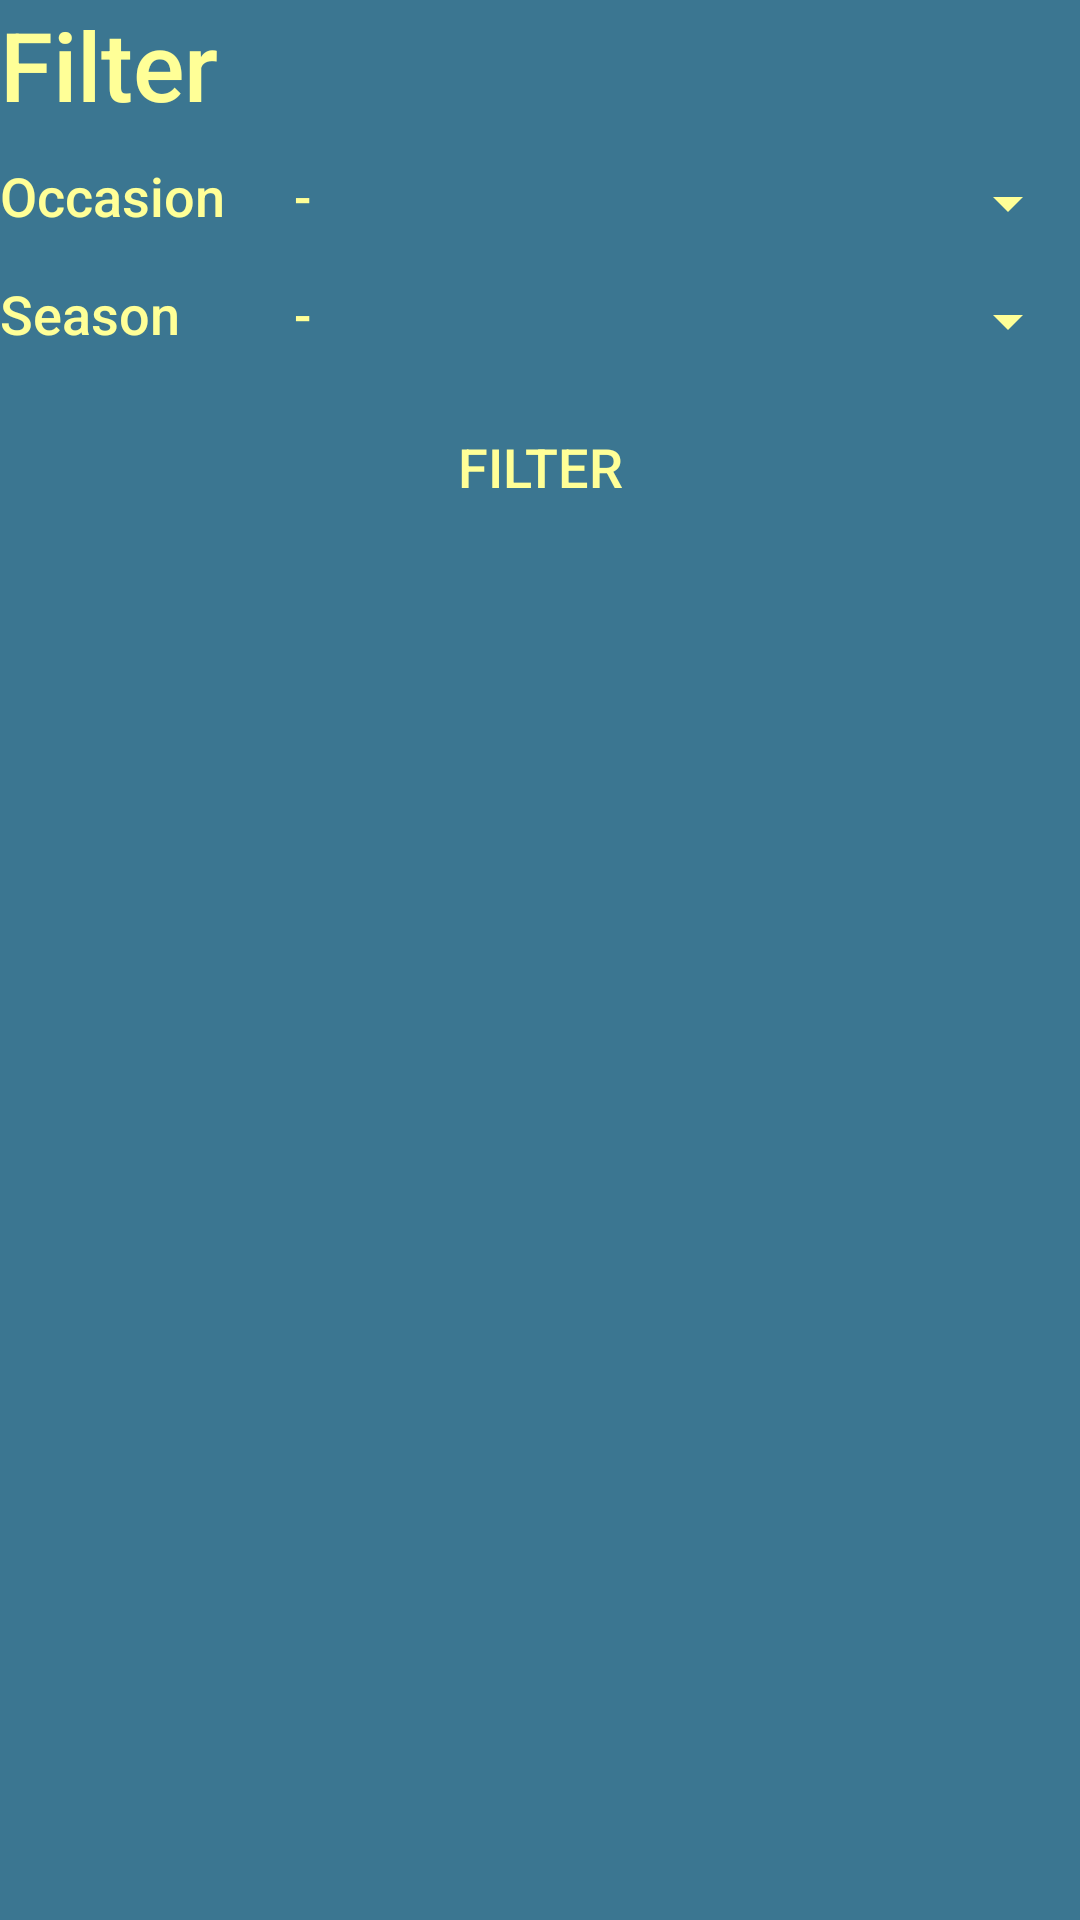

Write the Android layout XML for this screen, with the resource values it uses.
<!-- AndroidManifest.xml: application theme Theme.Bakalarka -->
<!-- res/layout/fragment_outfits_filter.xml -->
<?xml version="1.0" encoding="utf-8"?>
<FrameLayout xmlns:android="http://schemas.android.com/apk/res/android"
    xmlns:tools="http://schemas.android.com/tools"
    android:layout_width="match_parent"
    android:layout_height="match_parent"
    tools:context=".activities.outfits.OutfitsFilterFragment">

    <LinearLayout
        android:layout_width="match_parent"
        android:layout_height="match_parent"
        android:orientation="vertical">
        <TextView
            android:id="@+id/frame_title"
            android:layout_width="wrap_content"
            android:layout_height="wrap_content"
            android:text="@string/filter"
            android:textSize="@dimen/title_size" />

        <LinearLayout
            android:layout_width="match_parent"
            android:layout_height="wrap_content"
            android:orientation="horizontal">
            <TextView
                android:layout_width="0dp"
                android:layout_height="wrap_content"
                android:layout_weight="0.25"
                android:text="@string/occasion"
                android:textSize="@dimen/text_size" />
            <Spinner
                android:id="@+id/occasion_spinner"
                android:layout_width="0dp"
                android:layout_height="wrap_content"
                android:layout_weight="0.75"
                style="@style/Spinner"
                android:entries="@array/ocassion_array" />
        </LinearLayout>

        <LinearLayout
            android:layout_width="match_parent"
            android:layout_height="wrap_content"
            android:orientation="horizontal">
            <TextView
                android:layout_width="0dp"
                android:layout_height="wrap_content"
                android:layout_weight="0.25"
                android:text="@string/season"
                android:textSize="@dimen/text_size" />
            <Spinner
                android:id="@+id/season_spinner"
                android:layout_width="0dp"
                android:layout_height="wrap_content"
                android:layout_weight="0.75"
                style="@style/Spinner"
                android:entries="@array/season_array" />
        </LinearLayout>





        <Button
            android:id="@+id/filter_btn"
            android:layout_width="match_parent"
            android:layout_height="wrap_content"
            android:layout_marginTop="16dp"
            android:textSize="@dimen/text_size"
            android:background="@drawable/button"
            style="@style/Button"
            android:text="@string/filter" />

    </LinearLayout>

</FrameLayout>
<!-- resources referenced by this layout -->
<resources>
  <string-array name="ocassion_array">
          <item>-</item>
          <item>casual</item>
          <item>formal</item>
          <item>business casual</item>
          <item>athletic</item>
          <item>outdoor</item>
          <item>festive</item>
      </string-array>
  <string-array name="season_array">
          <item>-</item>
          <item>winter</item>
          <item>spring</item>
          <item>summer</item>
          <item>fall</item>
      </string-array>
  <dimen name="text_size">18sp</dimen>
  <dimen name="title_size">32sp</dimen>
  <string name="filter">Filter</string>
  <string name="occasion">Occasion</string>
  <string name="season">Season</string>
  <style name="Button" parent="Widget.AppCompat.Button">
          <item name="android:textColor">@color/yellow_light</item>
          <item name="android:layout_margin">5dp</item>
          <item name="android:fontFamily">sans-serif-medium</item>
          <item name="android:background">@drawable/button</item>
      </style>
  <style name="Spinner" parent="Widget.AppCompat.Spinner">
          <item name="background">@drawable/spinner_background</item>
          <item name="android:paddingTop">@dimen/bottom_navigation_padding</item>
          <item name="android:paddingBottom">@dimen/bottom_navigation_padding</item>
      </style>
  <style name="Theme.Bakalarka" parent="Base.Theme.Bakalarka" />
  <color name="yellow_light">#FFFF97</color>
  <!-- drawable spinner_background (drawable) -->
  <?xml version="1.0" encoding="utf-8"?>
  <shape xmlns:android="http://schemas.android.com/apk/res/android">
      <solid android:color="@color/yellow_light_transparent"/>
      <corners android:radius="5dp"/>
  </shape>
  <dimen name="bottom_navigation_padding">5dp</dimen>
  <style name="Base.Theme.Bakalarka" parent="Theme.Material3.DayNight.NoActionBar">
          <item name="colorPrimary">@color/primary</item>
          <item name="colorAccent">@color/lime</item>
          <item name="colorSecondary">@color/lime</item>
          <item name="android:colorBackground">@color/background</item>
          <item name="android:textColorPrimary">@color/yellow_light</item>
          <item name="android:textColorHint">@color/yellow_light</item>
          <item name="android:editTextColor">@color/yellow_light</item>
          <item name="android:textColorSecondary">@color/yellow_light</item>
          <item name="android:textColorTertiary">@color/yellow_light</item>
          <item name="android:statusBarColor">@color/background</item>
          <item name="android:itemBackground">@color/primary</item>
          <item name="android:textViewStyle">@style/TextView</item>
          <item name="android:switchStyle">@style/SwitchButton</item>
      </style>
  <color name="yellow_light_transparent">#71FFFF97</color>
  <color name="primary">#005A82</color>
  <color name="lime">#BBFF00</color>
  <color name="background">#3B7691</color>
  <style name="TextView">
          <item name="android:paddingBottom">@dimen/text_view_padding</item>
          <item name="android:textColor">@color/yellow_light</item>
          <item name="android:textSize">@dimen/text_size</item>
          <item name="android:fontFamily">sans-serif-medium</item>
      </style>
  <style name="SwitchButton">
          <item name="android:textSize">@dimen/text_size</item>
          <item name="android:textColor">@color/yellow_light</item>
          <item name="android:layout_margin">0dp</item>
          <item name="android:padding">0dp</item>
          <item name="android:fontFamily">sans-serif-medium</item>
      </style>
  <dimen name="text_view_padding">5dp</dimen>
</resources>
